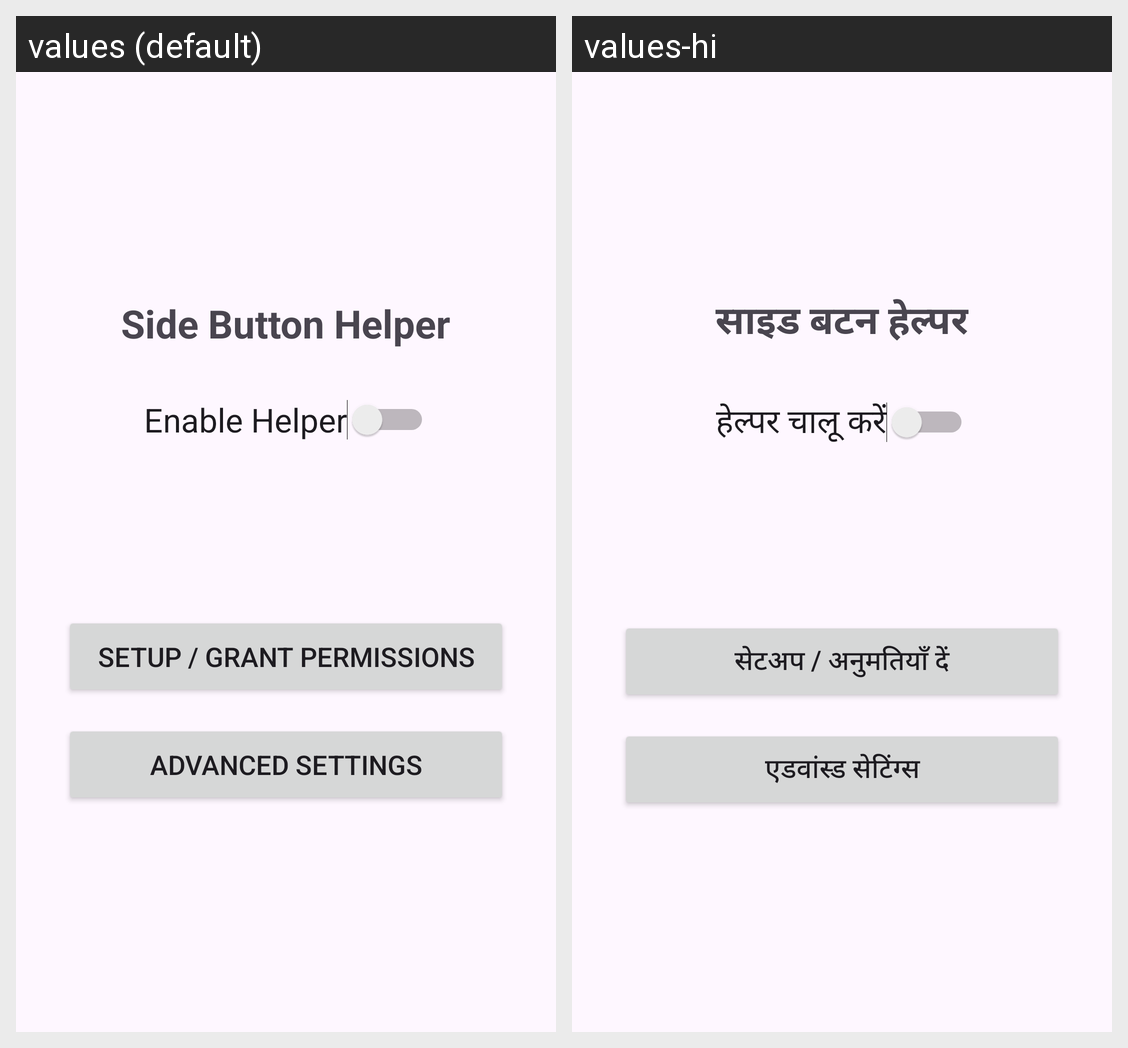

Translations of the strings shown on this Android screen, per locale in the grid:
Android screen res/layout/activity_main.xml rendered under 2 locales, left to right: values (default), values-hi. Device: Nexus 5 (rendered at 1080×1920; each locale shown at half size, 540×960, under a caption strip naming it); theme Theme.SideButtonHelper.
Strings drawn on this screen, with the default value and each locale's value (text and hints the layout hard-codes, and strings that could not be matched under every locale, appear in the picture but are not listed):

main_title
  values: Side Button Helper
  values-hi: साइड बटन हेल्पर

enable_helper
  values: Enable Helper
  values-hi: हेल्पर चालू करें

btn_setup
  values: Setup / Grant Permissions
  values-hi: सेटअप / अनुमतियाँ दें

btn_settings
  values: Advanced Settings
  values-hi: एडवांस्ड सेटिंग्स
